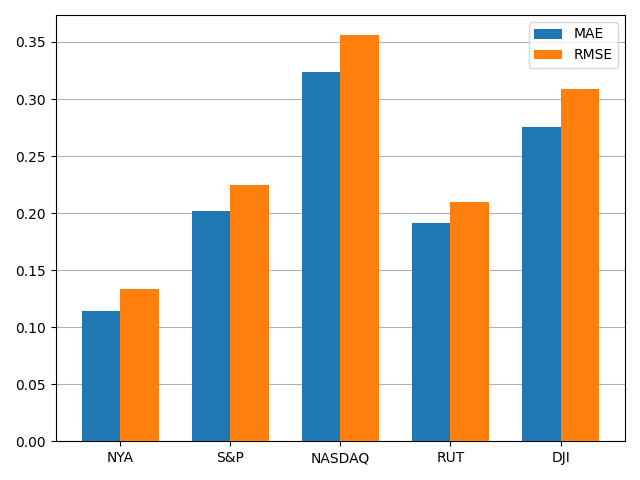

The file beside this chart, header and first rows:
, MAE, RMSE
NYA, 0.114, 0.1339
S&P, 0.2014, 0.2247
NASDAQ, 0.3241, 0.3559
RUT, 0.1912, 0.21
DJI, 0.2755, 0.3084
